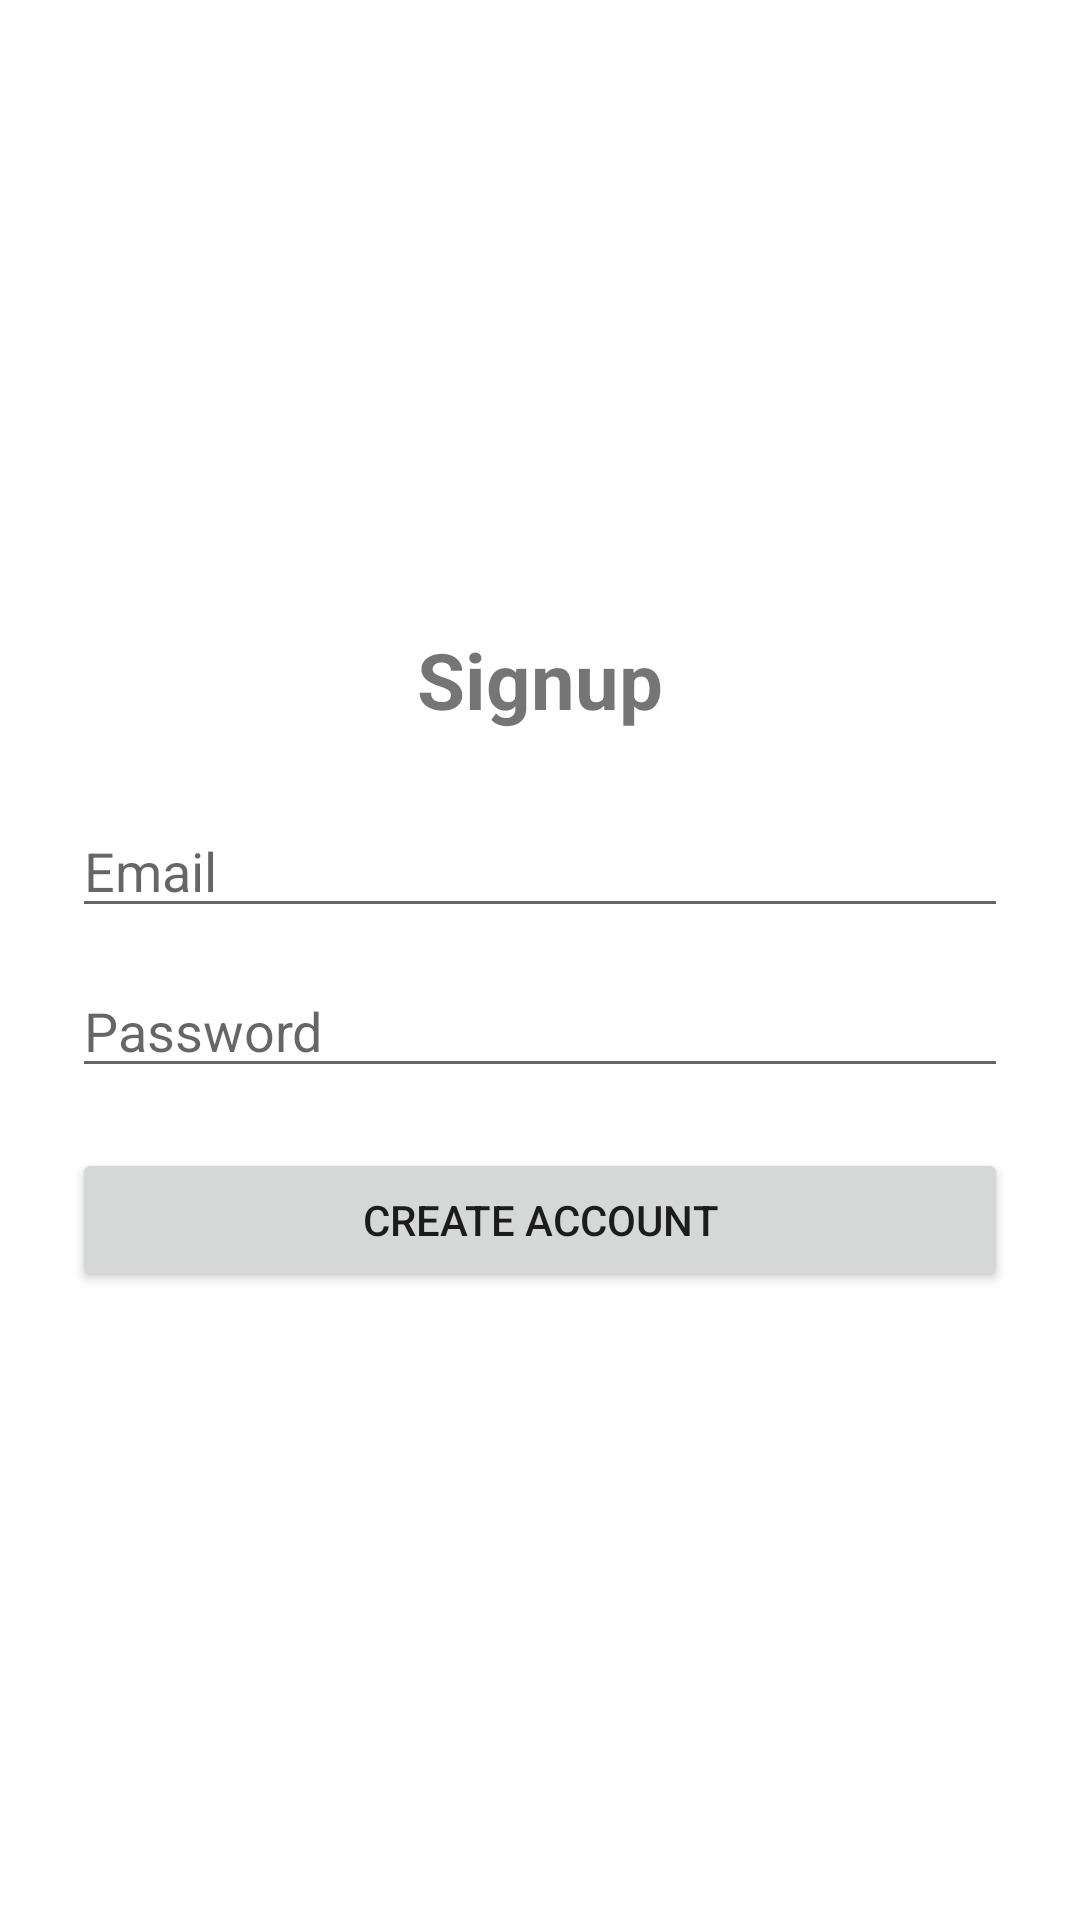

Reconstruct the res/layout file that produces this screen, plus the resources it refers to.
<!-- AndroidManifest.xml: application theme Theme.ReClaimIt -->
<!-- res/layout/fragment_signup.xml -->
<LinearLayout xmlns:android="http://schemas.android.com/apk/res/android"
    android:layout_width="match_parent"
    android:layout_height="match_parent"
    android:orientation="vertical"
    android:padding="24dp"
    android:gravity="center">

    <TextView
        android:text="Signup"
        android:textSize="26sp"
        android:textStyle="bold"
        android:layout_marginBottom="24dp"
        android:layout_width="wrap_content"
        android:layout_height="wrap_content"/>

    <EditText
        android:id="@+id/emailEt"
        android:hint="Email"
        android:layout_width="match_parent"
        android:layout_height="wrap_content"/>

    <EditText
        android:id="@+id/passwordEt"
        android:hint="Password"
        android:inputType="textPassword"
        android:layout_marginTop="12dp"
        android:layout_width="match_parent"
        android:layout_height="wrap_content"/>

    <Button
        android:id="@+id/signupBtn"
        android:text="Create Account"
        android:layout_marginTop="20dp"
        android:layout_width="match_parent"
        android:layout_height="wrap_content"/>
</LinearLayout>
<!-- resources referenced by this layout -->
<resources>
  <style name="Theme.ReClaimIt" parent="Theme.MaterialComponents.DayNight.NoActionBar">
          
          <item name="colorPrimary">#6200EE</item>
          <item name="colorPrimaryVariant">#3700B3</item>
          <item name="colorOnPrimary">#FFFFFF</item>
  
          <item name="colorSecondary">#03DAC5</item>
      </style>
</resources>
